Image classification data set "banana_split" (vignesh-tck/tree-species-ml on GitHub). Class labels (2): healthy, unhealthy.

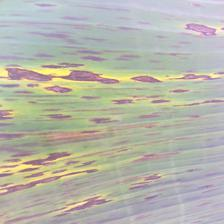
Label: unhealthy

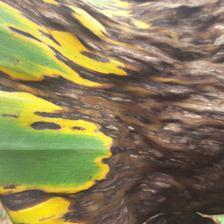
Label: unhealthy

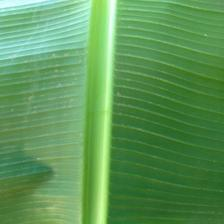
Label: healthy

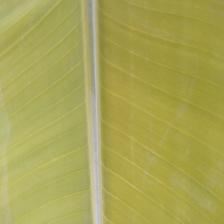
Label: healthy

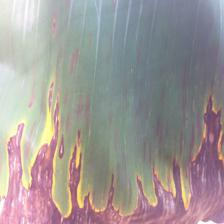
Label: unhealthy

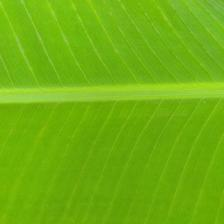
Label: healthy
